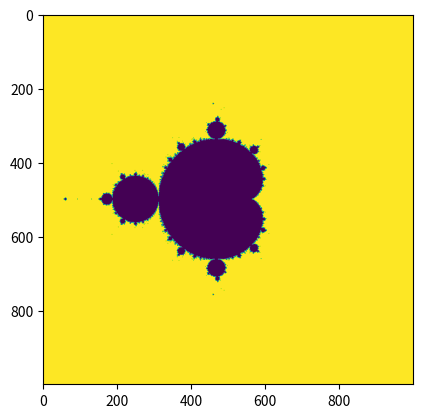

Reproduce this figure in Python.
# [redacted]
#https://en.wikipedia.org/wiki/Mandelbrot_set
import numpy as np
import matplotlib.pyplot as plt

def genMandelBrot(N=1000):
    M = np.zeros([N, N], int)
    xvalues = np.linspace(-2, 2, N)
    yvalues = np.linspace(-2, 2, N)

    for u, x in enumerate(xvalues):
        for v, y in enumerate(yvalues):
            z = 0 + 0j
            c = complex(x, y)
            for i in range(100):
                z = z * z + c
                if abs(z) > 2.0:
                    M[v, u] = 1
                    break
    return M

def main():
    plt.imshow(genMandelBrot())
    plt.show()

if __name__=='__main__':
    main()
